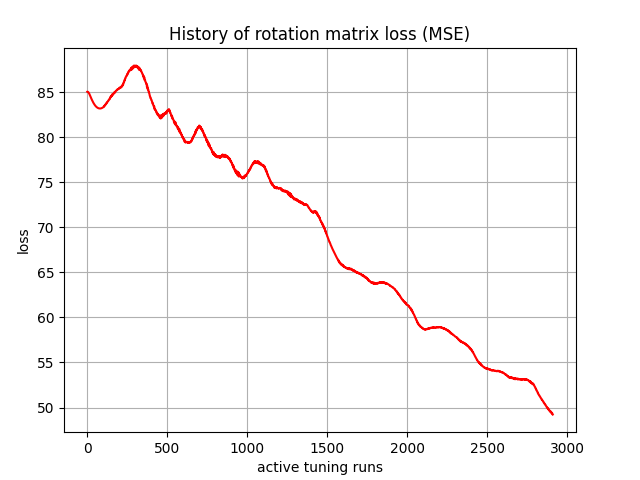

Values plotted in this chart, from the file beside it:
, 0
0, 85.03
1, 85.04
2, 85.03
3, 85.02
4, 85.02
5, 85.02
6, 85
7, 84.97
8, 84.95
9, 84.93
10, 84.89
11, 84.86
12, 84.82
13, 84.79
14, 84.75
15, 84.7
16, 84.67
17, 84.62
18, 84.58
19, 84.54
20, 84.49
21, 84.45
22, 84.41
23, 84.37
24, 84.33
25, 84.29
26, 84.25
27, 84.21
28, 84.17
29, 84.13
30, 84.09
31, 84.05
32, 84.02
33, 83.98
34, 83.95
35, 83.91
36, 83.88
37, 83.84
38, 83.81
39, 83.78
40, 83.75
41, 83.72
42, 83.69
43, 83.66
44, 83.63
45, 83.61
46, 83.58
47, 83.56
48, 83.53
49, 83.51
50, 83.49
51, 83.46
52, 83.44
53, 83.42
54, 83.4
55, 83.38
56, 83.37
57, 83.35
58, 83.33
59, 83.32
... 2,850 more rows
